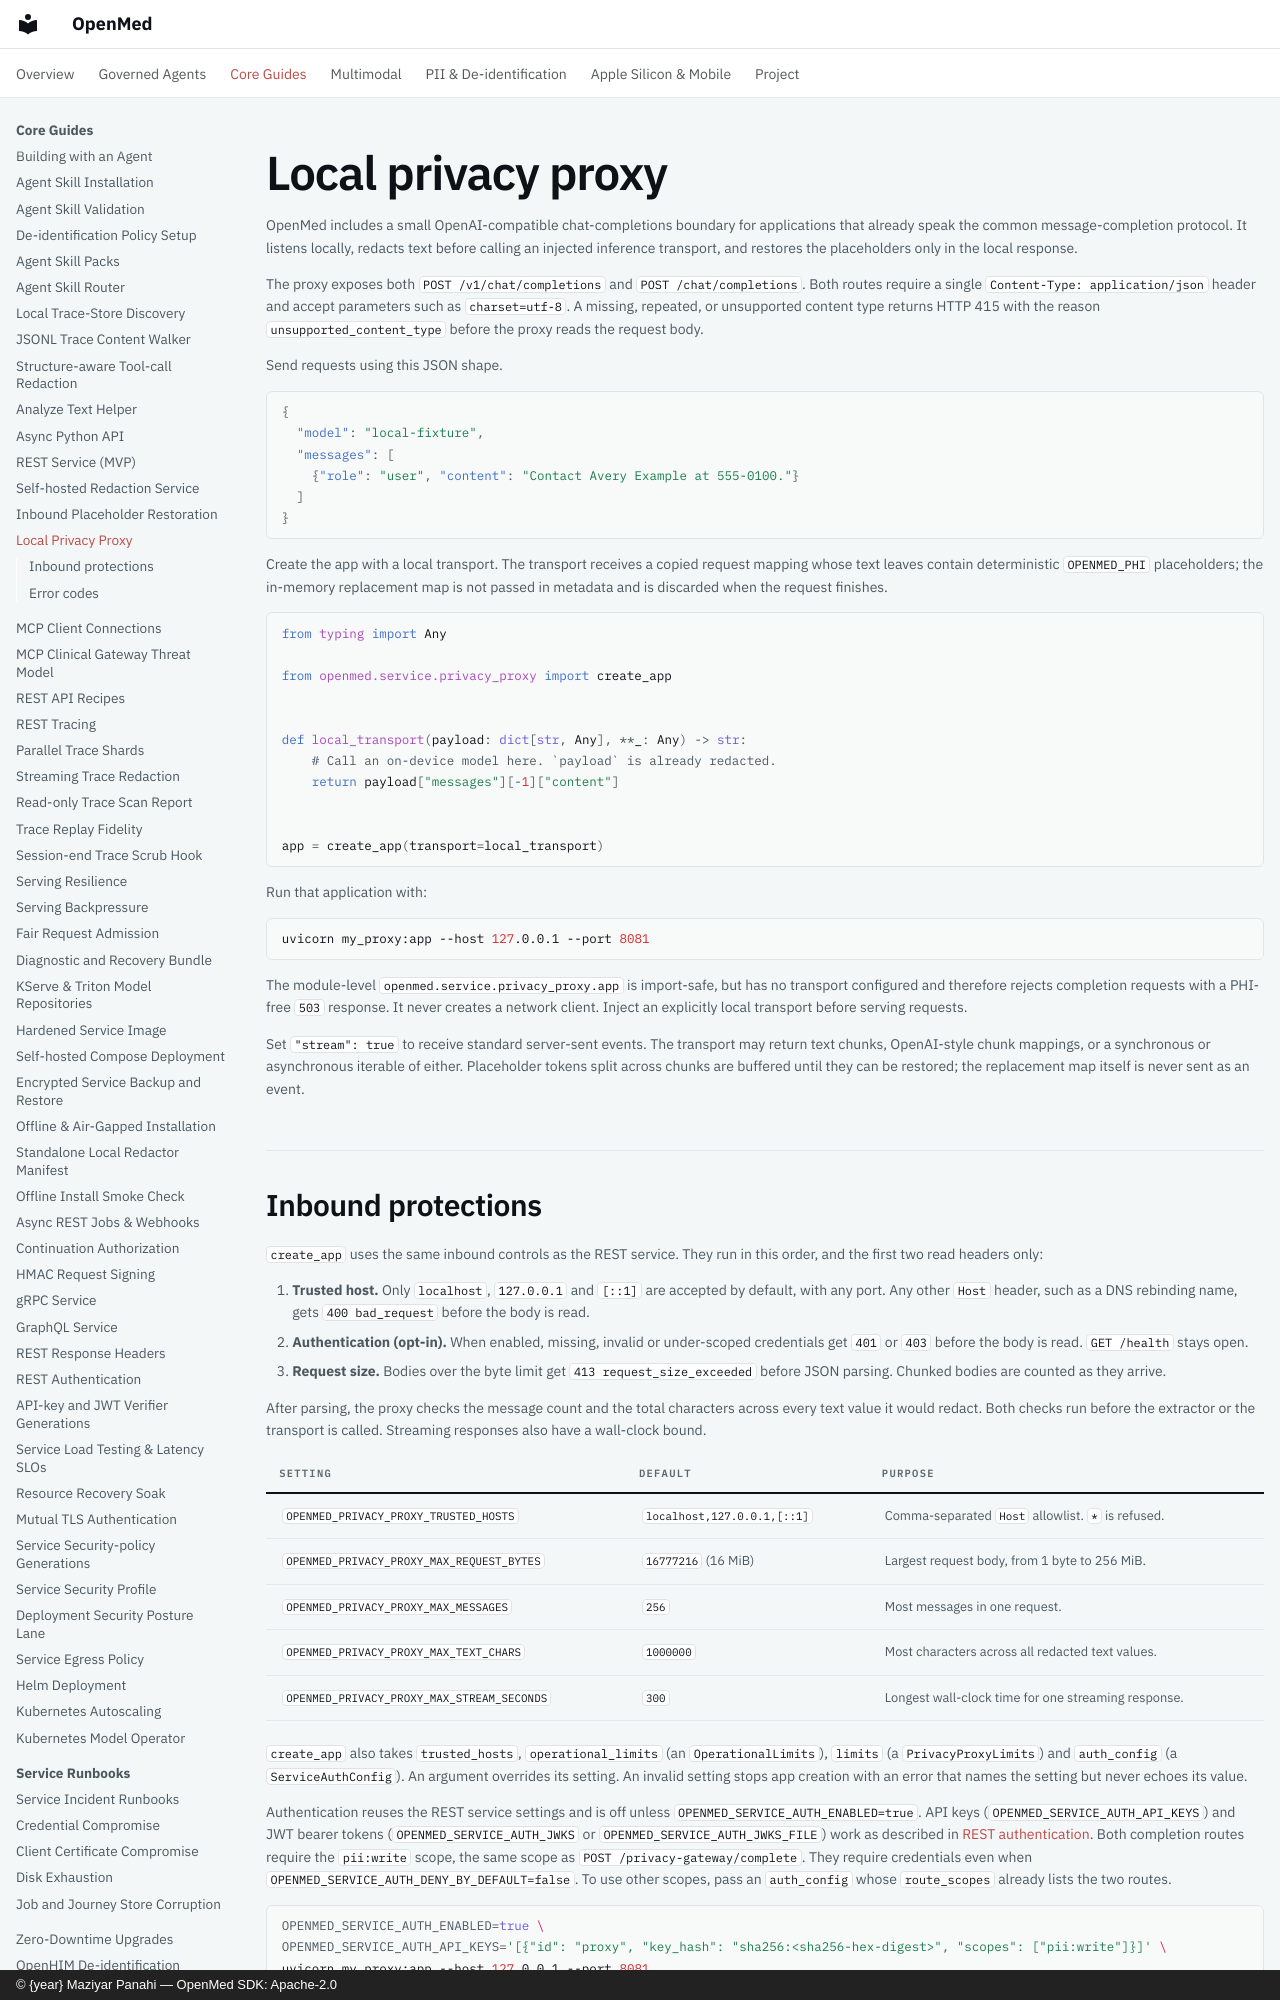

repository: maziyarpanahi/openmed · page: service/privacy-proxy/index.html · generator: mkdocs · copyright: © {year} Maziyar Panahi — OpenMed SDK: Apache-2.0

# Local privacy proxy

OpenMed includes a small OpenAI-compatible chat-completions boundary for
applications that already speak the common message-completion protocol. It
listens locally, redacts text before calling an injected inference transport,
and restores the placeholders only in the local response.

The proxy exposes both `POST /v1/chat/completions` and
`POST /chat/completions`. Both routes require a single
`Content-Type: application/json` header and accept parameters such as
`charset=utf-8`. A missing, repeated, or unsupported content type returns
HTTP 415 with the reason `unsupported_content_type` before the proxy reads
the request body.

Send requests using this JSON shape.

```json
{
  "model": "local-fixture",
  "messages": [
    {"role": "user", "content": "Contact Avery Example at 555-0100."}
  ]
}
```

Create the app with a local transport. The transport receives a copied request
mapping whose text leaves contain deterministic `OPENMED_PHI` placeholders;
the in-memory replacement map is not passed in metadata and is discarded when
the request finishes.

```python
from typing import Any

from openmed.service.privacy_proxy import create_app


def local_transport(payload: dict[str, Any], **_: Any) -> str:
    # Call an on-device model here. `payload` is already redacted.
    return payload["messages"][-1]["content"]


app = create_app(transport=local_transport)
```

Run that application with:

```bash
uvicorn my_proxy:app --host 127.0.0.1 --port 8081
```

The module-level `openmed.service.privacy_proxy.app` is import-safe, but has no
transport configured and therefore rejects completion requests with a
PHI-free `503` response. It never creates a network client. Inject an
explicitly local transport before serving requests.
